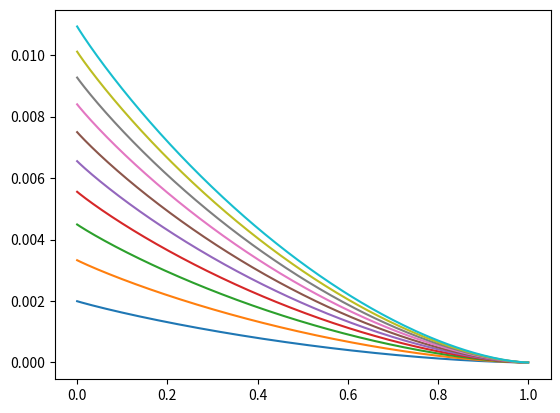

Reproduce this figure in Python. (Note: this script raises an exception after producing the figure.)
#!/usr/bin/python

import sys
import numpy as np
from numpy import vectorize # https://stackoverflow.com/questions/8036878/function-of-numpy-array-with-if-statement
import matplotlib.pyplot as plt

# https://docs.scipy.org/doc/scipy/reference/generated/scipy.special.betainc.html
import scipy.special as sc

# # define constants (for SFA)
# k     = 0.3
# C1    = 0.55
# rho   = 1.3    # target density
# delta_i = 4.     # impactor density
# n1    = 1.2
# n2    = 1.
# p     = 0.3
# mu    = 0.4
# nu    = 0.4

# define constants (for WCB, Weakly Cemented Basalt)
k     = 0.3
C1    = 0.18
rho   = 1.3    # target density
delta_i = 4.     # impactor density
n1    = 1.2
n2    = 1.
p     = 0.3
mu    = 0.46
nu    = 0.4

def Etotej(x, delta):
	#return 9.*k*C1**2/(8.*np.pi) * (rho/delta)**(-2.*nu/mu+1) * (x/n1)**(2/mu-3.) * sc.betainc(2.*p + 1, -2./mu + 3, 1.-x)
	return 9.*k*C1**2/(8.*np.pi) * (rho/delta)**(-2.*nu/mu+1) * (x/n1)**(2/mu-3.) * (1.-x)**(2.*p+1.) * sc.hyp2f1(2.*p + 1, 2./mu - 2, 2.*p + 2, 1.-x) / (2.*p+1.) / 0.5


x = np.logspace(-5, 0, 1000)


delta_i = np.linspace(0.5, 5., 10)

for d_i in delta_i:
	plt.plot(x, Etotej(x, d_i), label=r"$\delta =$ " + f"{d_i:.1f}")
plt.grid(b=True, which='both') # https://stackoverflow.com/questions/9127434/how-to-create-major-and-minor-gridlines-with-different-linestyles-in-python

plt.title("Lunar Regolith Target (weakly cemented basalt)\n" r"Regolith Bulk Density $\rho = $" + f"{rho:.1f}" +r" g/cc, Impactor Density $\delta$")
plt.xlabel(r"Effective Impactor to Crater Radius $\frac{n_1 a}{n_2 R}$", fontsize=14)
plt.ylabel(r"Total Ejecta Kinetic Energy $E_{tot,ej} / E_{imp}$", fontsize=14)
plt.legend()
plt.savefig('TotalEjectaKE_vs_EffectiveCraterSize_3.png', bbox_inches='tight', dpi=600)
plt.show()